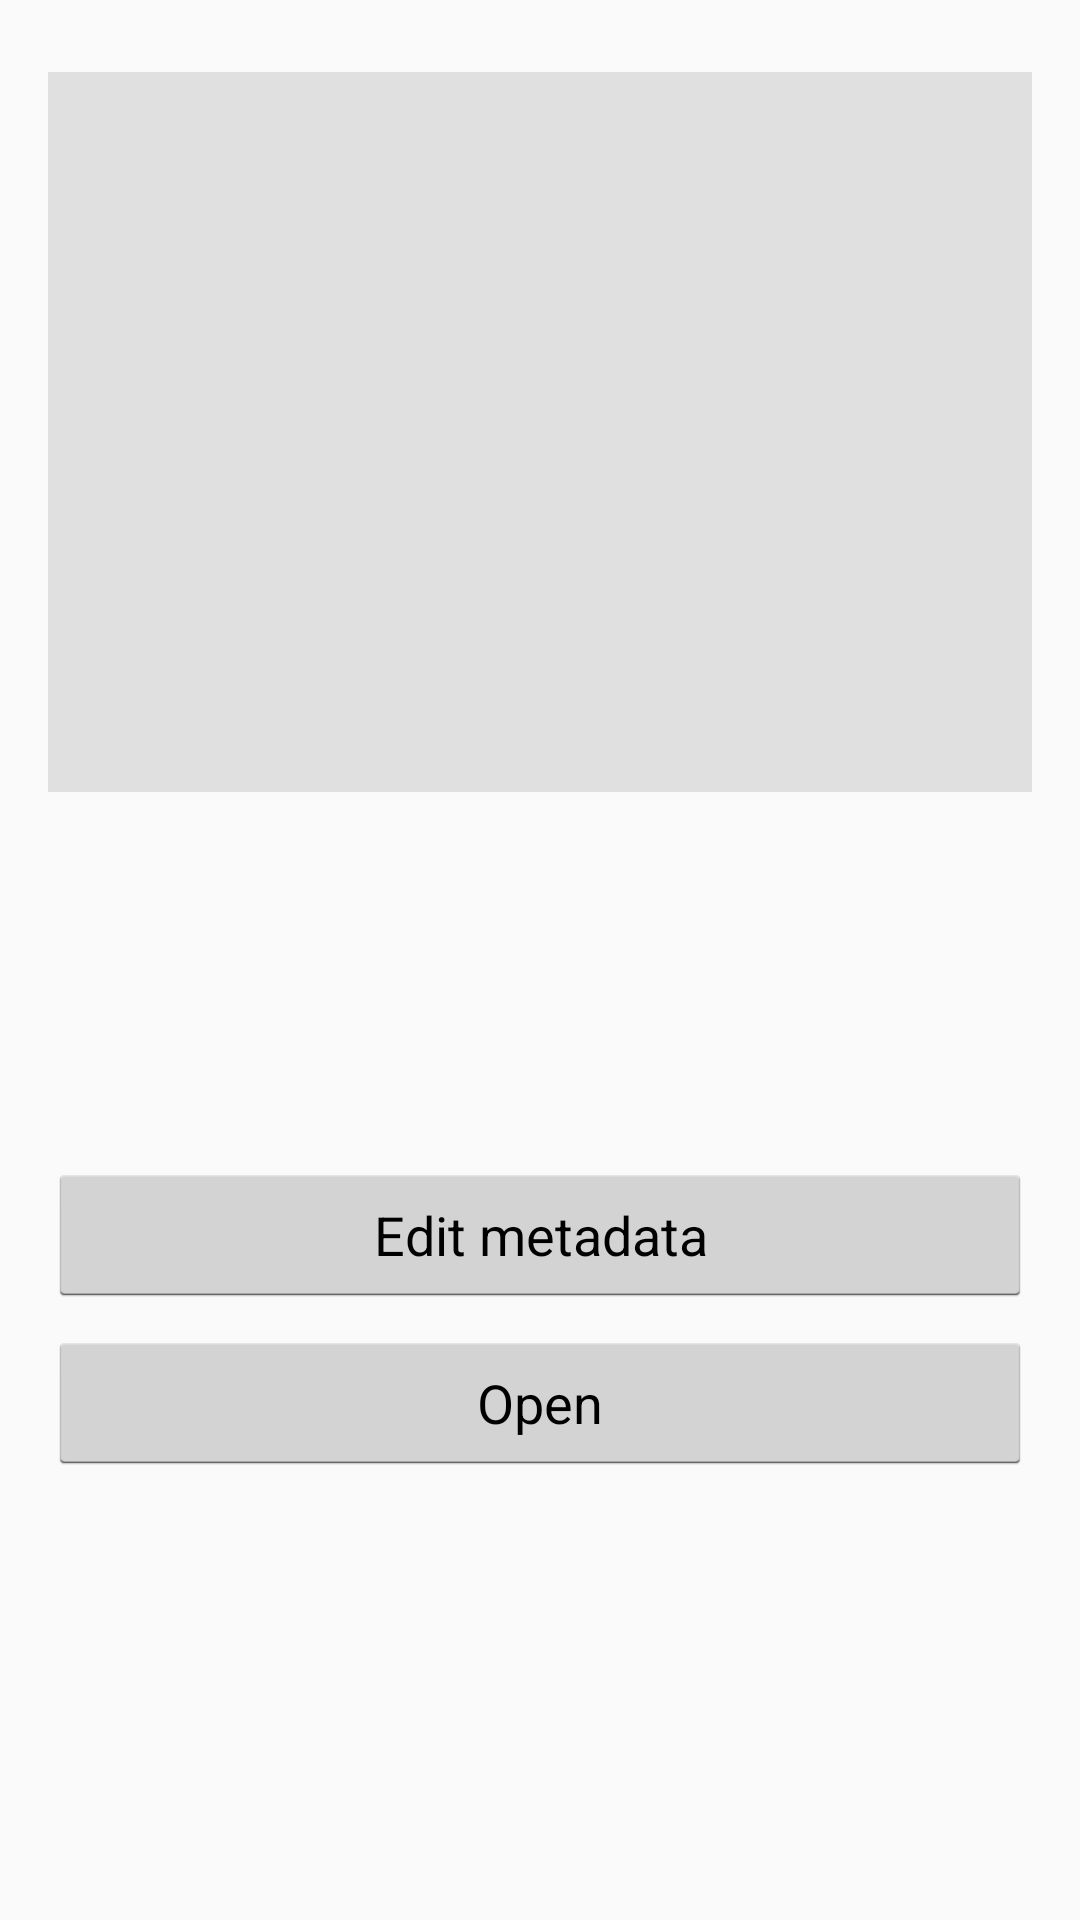

Android layout source for this screen:
<!-- AndroidManifest.xml: application theme AppTheme -->
<!-- res/layout/activity_detail.xml -->
<?xml version="1.0" encoding="utf-8"?>
<ScrollView xmlns:android="http://schemas.android.com/apk/res/android"
    android:layout_width="match_parent"
    android:layout_height="match_parent">

    <LinearLayout
        android:layout_width="match_parent"
        android:layout_height="wrap_content"
        android:orientation="vertical"
        android:padding="16dp">

        
        <FrameLayout
            android:layout_width="match_parent"
            android:layout_height="240dp"
            android:layout_marginTop="8dp"
            android:background="@color/cover_bg">

            <TextView
                android:id="@+id/detail_initial"
                android:layout_width="96dp"
                android:layout_height="96dp"
                android:layout_gravity="center"
                android:gravity="center"
                android:textColor="@color/white"
                android:background="@drawable/bg_circle"
                android:textSize="40sp"
                android:textStyle="bold" />

            <ImageView
                android:id="@+id/detail_cover"
                android:layout_width="match_parent"
                android:layout_height="match_parent"
                android:scaleType="fitCenter"
                android:contentDescription="Cover" />
        </FrameLayout>

        <TextView
            android:id="@+id/detail_title"
            android:layout_width="match_parent"
            android:layout_height="wrap_content"
            android:textSize="22sp"
            android:textStyle="bold"
            android:textColor="#202020" />

        <TextView
            android:id="@+id/detail_author"
            android:layout_width="match_parent"
            android:layout_height="wrap_content"
            android:textSize="15sp"
            android:textColor="#606060"
            android:layout_marginTop="4dp" />

        <TextView
            android:id="@+id/detail_file"
            android:layout_width="match_parent"
            android:layout_height="wrap_content"
            android:textSize="12sp"
            android:textColor="#909090"
            android:layout_marginTop="4dp" />

        <TextView
            android:id="@+id/detail_missing"
            android:layout_width="match_parent"
            android:layout_height="wrap_content"
            android:visibility="gone"
            android:text="@string/file_not_found"
            android:textSize="13sp"
            android:textColor="#E74C3C"
            android:layout_marginTop="8dp" />

        <TextView
            android:id="@+id/detail_other"
            android:layout_width="match_parent"
            android:layout_height="wrap_content"
            android:textSize="13sp"
            android:textColor="#707070"
            android:layout_marginTop="8dp" />

        
        <Button
            android:id="@+id/btn_edit_meta"
            android:layout_width="match_parent"
            android:layout_height="wrap_content"
            android:text="@string/edit_meta"
            android:layout_marginTop="24dp" />

        <Button
            android:id="@+id/btn_open"
            android:layout_width="match_parent"
            android:layout_height="wrap_content"
            android:text="@string/open"
            android:layout_marginTop="8dp" />
    </LinearLayout>
</ScrollView>
<!-- resources referenced by this layout -->
<resources>
  <color name="cover_bg">#E0E0E0</color>
  <color name="white">#FFFFFF</color>
  <string name="edit_meta">Edit metadata</string>
  <string name="file_not_found">File not found</string>
  <string name="open">Open</string>
  <style name="AppTheme" parent="android:Theme.Holo.Light">
          <item name="android:windowBackground">@color/windowBackground</item>
      </style>
  <color name="windowBackground">#FAFAFA</color>
</resources>
